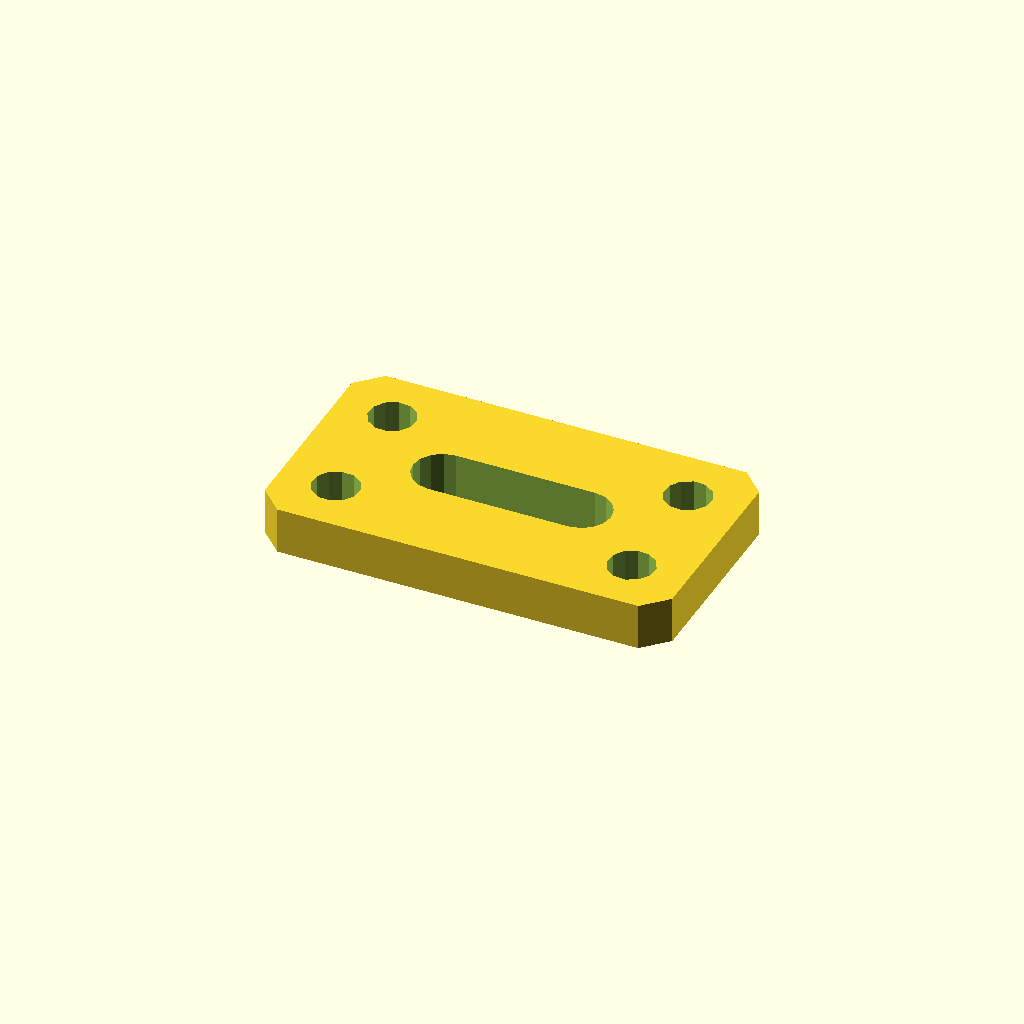
Cell 1 — every parameter at its default value.
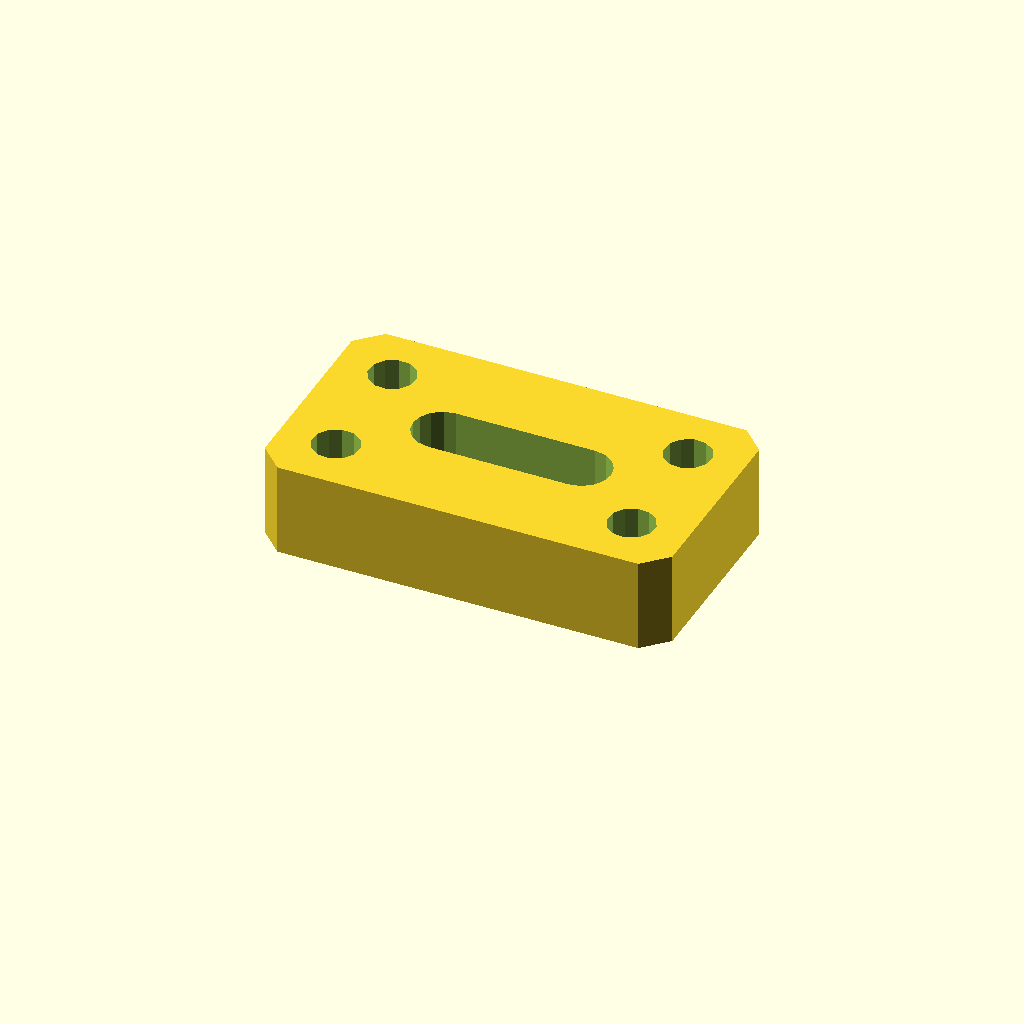
Cell 2: the same model with plate_t = 16.
One fixed orthographic camera (rotation 55°, 0°, 25°; colour scheme Cornfield) for every cell.
Source of the model, optional_data/data/sketch4/bracketplates/part_0110.scad:
$fn = 32;

// ----------------------------------------------------------------------
// Bracket plate: slot plate 70 x 40
// ----------------------------------------------------------------------

// --- parameters (mm) ---
hole_r = 4;               // bolt hole radius
plate_t = 8;              // plate thickness, Z (extrusion height)
plate_l = 70;             // plate length
plate_w = 40;             // plate width
slot_l = 24;              // slot straight length
slot_r = 5;               // slot end radius

slot_len = slot_l + 2 * slot_r;
slot_w = 2 * slot_r;
hole_d2 = 2 * hole_r;

profile = [[4, 0], [66, 0], [70, 4], [70, 36], [66, 40], [4, 40], [0, 36], [0, 4]];  // primary outline, 8 points, counter clockwise
void_1 = [[47, 15], [48.913, 15.381], [50.536, 16.464], [51.619, 18.087], [52, 20], [51.619, 21.913], [50.536, 23.536], [48.913, 24.619], [47, 25], [23, 25], [21.087, 24.619], [19.464, 23.536], [18.381, 21.913], [18, 20], [18.381, 18.087], [19.464, 16.464], [21.087, 15.381], [23, 15]];  // grip slot, 18 points
void_2 = [[13.527, 31.163], [12.619, 33.024], [10.902, 34.182], [8.837, 34.327], [6.976, 33.419], [5.818, 31.702], [5.673, 29.637], [6.581, 27.776], [8.298, 26.618], [10.363, 26.473], [12.224, 27.381], [13.382, 29.098]];  // corner hole, 12 points
void_3 = [[13.527, 10.363], [12.619, 12.224], [10.902, 13.382], [8.837, 13.527], [6.976, 12.619], [5.818, 10.902], [5.673, 8.837], [6.581, 6.976], [8.298, 5.818], [10.363, 5.673], [12.224, 6.581], [13.382, 8.298]];  // corner hole, 12 points
void_4 = [[64.327, 31.163], [63.419, 33.024], [61.702, 34.182], [59.637, 34.327], [57.776, 33.419], [56.618, 31.702], [56.473, 29.637], [57.381, 27.776], [59.098, 26.618], [61.163, 26.473], [63.024, 27.381], [64.182, 29.098]];  // corner hole, 12 points
void_5 = [[64.327, 10.363], [63.419, 12.224], [61.702, 13.382], [59.637, 13.527], [57.776, 12.619], [56.618, 10.902], [56.473, 8.837], [57.381, 6.976], [59.098, 5.818], [61.163, 5.673], [63.024, 6.581], [64.182, 8.298]];  // corner hole, 12 points

// --- the one profile operation ---
difference() {
  linear_extrude(height = plate_t) polygon(points = profile);
  translate([0, 0, -1])
    linear_extrude(height = plate_t + 2) polygon(points = void_1);
  translate([0, 0, -1])
    linear_extrude(height = plate_t + 2) polygon(points = void_2);
  translate([0, 0, -1])
    linear_extrude(height = plate_t + 2) polygon(points = void_3);
  translate([0, 0, -1])
    linear_extrude(height = plate_t + 2) polygon(points = void_4);
  translate([0, 0, -1])
    linear_extrude(height = plate_t + 2) polygon(points = void_5);
}
Parameter table extracted from the source (name, type, default, range or options):
hole_r: number, default 4
plate_t: number, default 8
plate_l: number, default 70
plate_w: number, default 40
slot_l: number, default 24
slot_r: number, default 5
